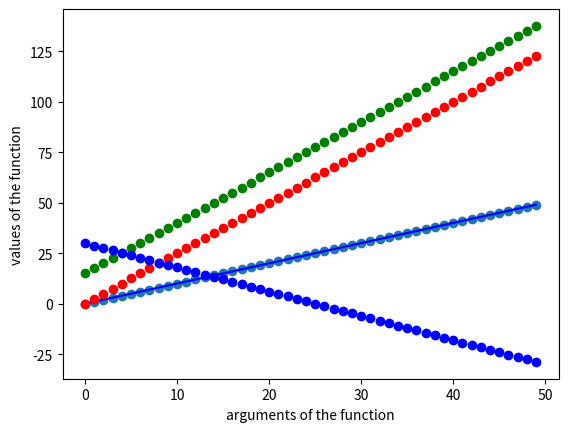

Source code (Python):
# Introductory script. The most important python expressions and operations.
# Part 04 - Functions
# author: Mikolaj Buchwald


############################################
#                                          #
#               FUNCTIONS                  #
#                                          #
############################################

################################
# short intro:                 #
# what the function really is? #
################################

# ### Definition 04.00:
# FUNCTION TAKES AN ARGUMENT AND RETURNS A VALUE!

# y is a linear function
def y(a, x, b):
    return a*x+b

'''
where:
    * a - slope (constant)
    * x - argument (variable)
    * b - intercept (constant)
'''

# generate a sequence <0, 49> len=50, but we start counting from 0
arguments = range(50)

# calculate the values by applying the function
a = 1
b = 0
values = [y(a, arguments[x], b) for x in arguments]  

# plot values for arguments
import matplotlib.pyplot as plt
plt.plot(arguments, values, 'o')
plt.xlabel('arguments of the function')
plt.ylabel('values of the function')
plt.show()

# try diffrent a's and b's

a, b = 2.5, 0
values_00 = [y(a, arguments[x], b) for x in arguments]  

a, b = 2.5, 15
values_01 = [y(a, arguments[x], b) for x in arguments]  

a, b = -1.2, 30
values_02 = [y(a, arguments[x], b) for x in arguments]  

plt.plot(arguments, values, 'b')
plt.plot(arguments, values_00, 'ro')
plt.plot(arguments, values_01, 'go')
plt.plot(arguments, values_02, 'bo')

plt.show()


'''
Exercise 04.00
    One of the simplests but at the same one of the most important exercises
    during this course:

        Repeat function definition (definition 04.00). Aloud.
        And do so each time next classes begins.
'''

################################
#    simple function example   #
################################

# define summation function
def summation(a, b):
    return a + b

summation(6, 3)
# out: 9

# notice, that it RETURNS some value - it means we can assign the value of the
# function to some variable, for example:

c = summation(8.6, 7.2)
c
# out: 15.8


'''
Exercise 04.01
    Create a subtraction function. And call it on some arguments.

Exercise 04.02
    Function that takes three arguments. Example. Your invention.
'''
